The GitHub repository WSwyft/jetson-inference contains a labelled image folder "testdataset" with 2 categories: microwave not safe, microwave safe. Examples follow, each with its label.

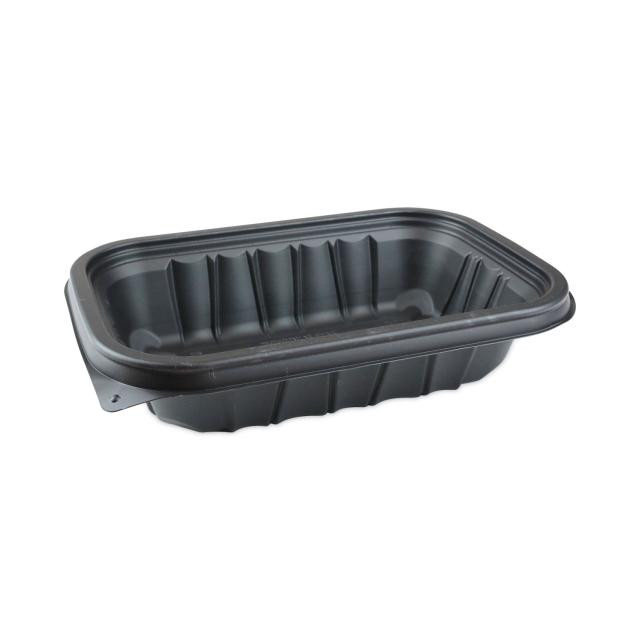
Label: microwave not safe

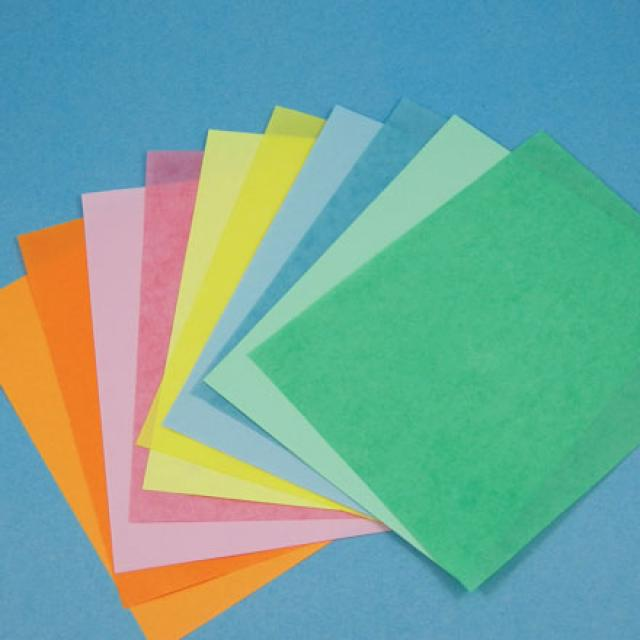
Label: microwave safe

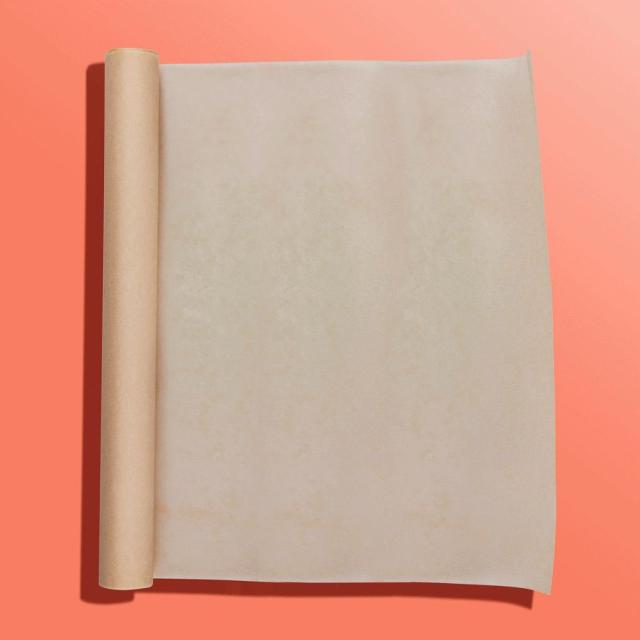
Label: microwave safe

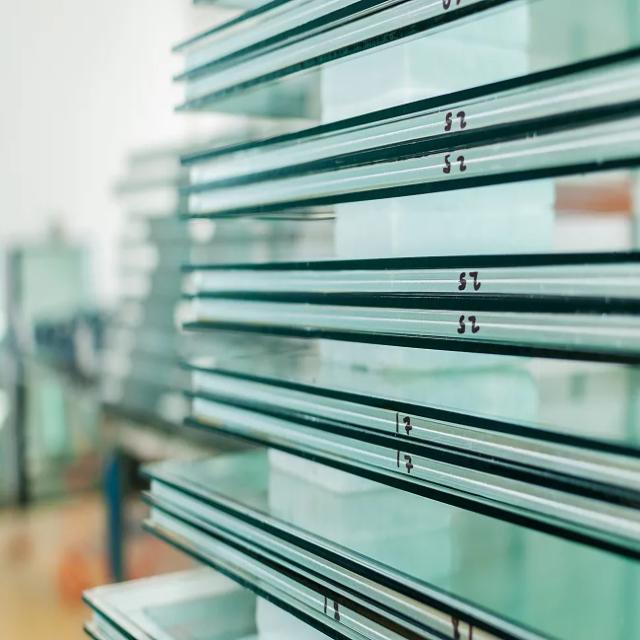
Label: microwave safe

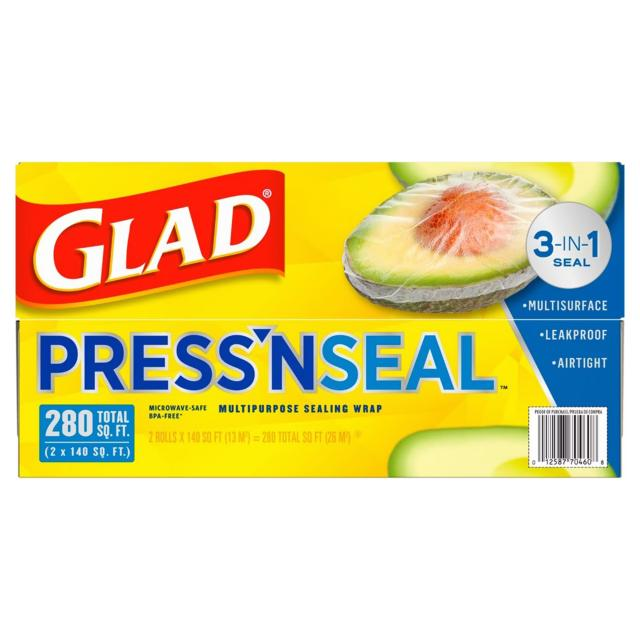
Label: microwave not safe

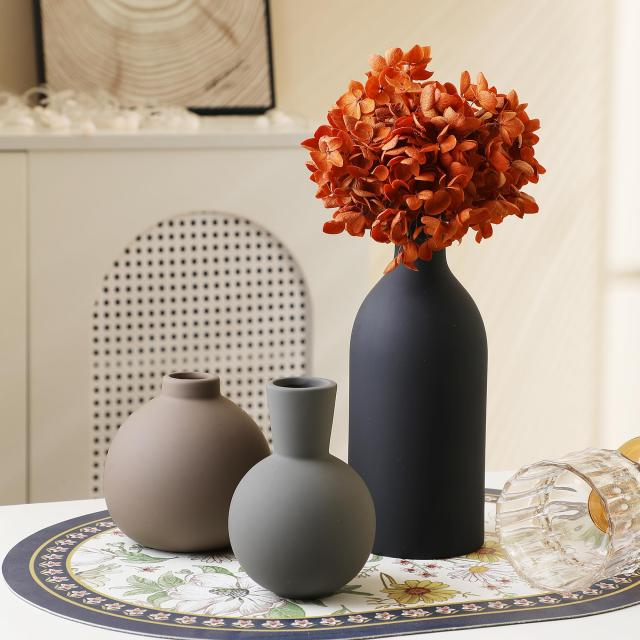
Label: microwave not safe
